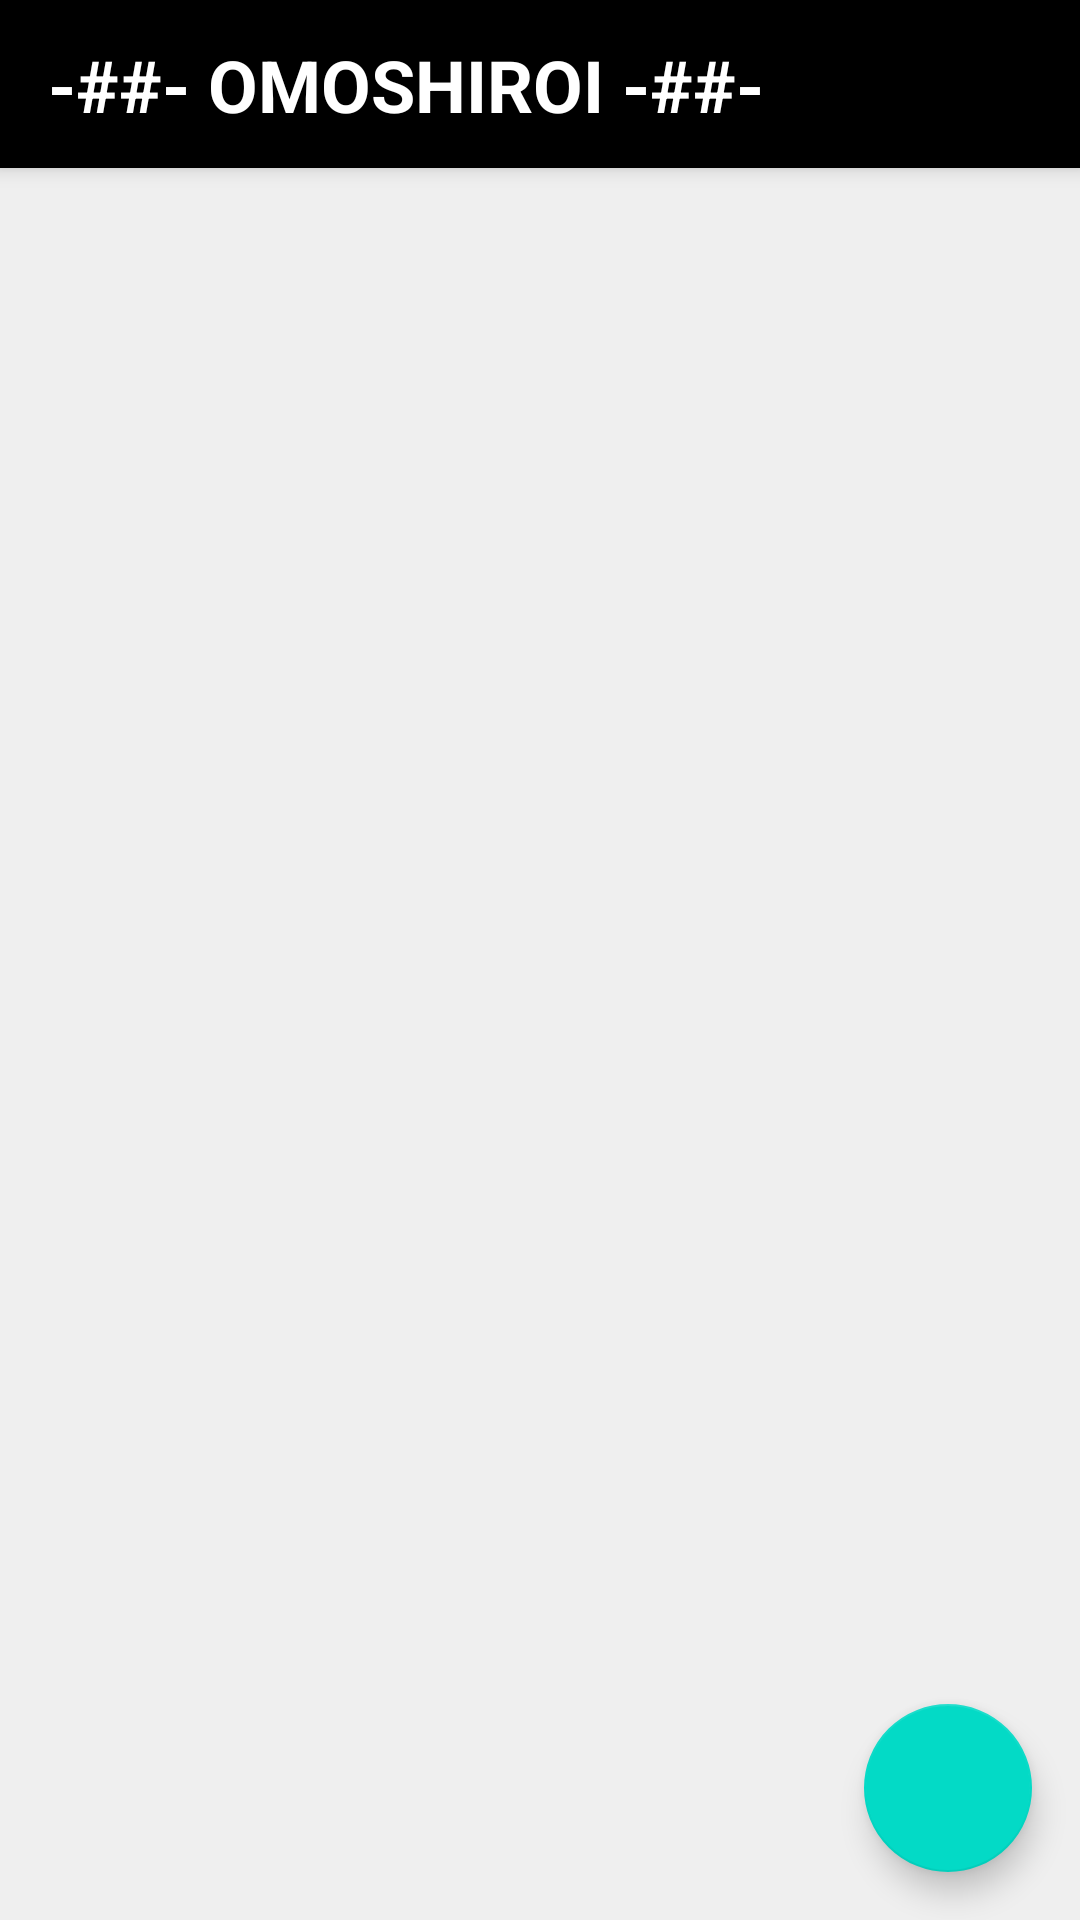

Android layout source for this screen:
<!-- AndroidManifest.xml: application theme AppTheme -->
<!-- res/layout/main_activity.xml -->
<?xml version="1.0" encoding="utf-8"?>
<androidx.constraintlayout.widget.ConstraintLayout
    xmlns:android="http://schemas.android.com/apk/res/android"
    xmlns:app="http://schemas.android.com/apk/res-auto"
    android:layout_width="match_parent"
    android:layout_height="match_parent"
    android:background="@color/colorLightGrey">

    <androidx.constraintlayout.widget.ConstraintLayout
        android:background="@color/colorBlack"
        android:elevation="4dp"
        android:id="@+id/toolbar"
        android:layout_height="56dp"
        android:layout_width="0dp"
        app:layout_constraintEnd_toEndOf="parent"
        app:layout_constraintStart_toStartOf="parent"
        app:layout_constraintTop_toTopOf="parent">

        <TextView
            android:layout_height="wrap_content"
            android:layout_marginBottom="8dp"
            android:layout_marginStart="16dp"
            android:layout_marginTop="8dp"
            android:layout_width="wrap_content"
            android:text="@string/toolbarAppName"
            android:textColor="@color/colorWhite"
            android:textSize="24sp"
            android:textStyle="bold"
            app:layout_constraintBottom_toBottomOf="parent"
            app:layout_constraintStart_toStartOf="parent"
            app:layout_constraintTop_toTopOf="parent"/>

        <ImageButton
            android:background="@color/colorBlack"
            android:id="@+id/informationButton"
            android:layout_height="wrap_content"
            android:layout_marginBottom="8dp"
            android:layout_marginEnd="16dp"
            android:layout_marginTop="8dp"
            android:layout_width="wrap_content"
            android:src="@drawable/ic_info_white_24dp"
            app:layout_constraintBottom_toBottomOf="parent"
            app:layout_constraintEnd_toEndOf="parent"
            app:layout_constraintTop_toTopOf="parent"/>

    </androidx.constraintlayout.widget.ConstraintLayout>

    <androidx.recyclerview.widget.RecyclerView
        android:id="@+id/recyclerView"
        android:layout_width="0dp"
        android:layout_height="0dp"
        app:layout_constraintStart_toStartOf="parent"
        app:layout_constraintEnd_toEndOf="parent"
        app:layout_constraintTop_toBottomOf="@id/toolbar"
        app:layout_constraintBottom_toBottomOf="parent"/>

    <com.google.android.material.floatingactionbutton.FloatingActionButton
        android:id="@+id/newNoteButton"
        android:layout_width="wrap_content"
        android:layout_height="wrap_content"
        app:layout_constraintBottom_toBottomOf="parent"
        app:layout_constraintEnd_toEndOf="parent"
        android:layout_margin="16dp"
        android:src="@drawable/ic_add_black_24dp"/>

</androidx.constraintlayout.widget.ConstraintLayout>
<!-- resources referenced by this layout -->
<resources>
  <color name="colorBlack">#000000</color>
  <color name="colorLightGrey">#efefef</color>
  <color name="colorWhite">#ffffff</color>
  <string name="toolbarAppName">-##- OMOSHIROI -##-</string>
  <style name="AppTheme" parent="Theme.MaterialComponents.Light.NoActionBar">
          <item name="colorPrimary">@color/colorBlack</item>
          <item name="colorPrimaryDark">@color/colorBlack</item>
          <item name="colorAccent">@color/colorBlack</item>
          <item name="bottomSheetDialogTheme">@style/AppBottomSheetDialogTheme</item>
      </style>
  <style name="AppBottomSheetDialogTheme" parent="Theme.MaterialComponents.Light.BottomSheetDialog">
          <item name="bottomSheetStyle">@style/AppModalStyle</item>
          <item name="colorAccent">@color/colorBlack</item>
      </style>
  <style name="AppModalStyle" parent="Widget.Design.BottomSheet.Modal">
          <item name="android:background">@drawable/bottom_sheet_dialog_background</item>
      </style>"
  <!-- drawable bottom_sheet_dialog_background (drawable) -->
  <?xml version="1.0" encoding="utf-8"?>
  <layer-list
      xmlns:android="http://schemas.android.com/apk/res/android">
      <item>
          <shape android:shape="rectangle">
              <solid android:color="@android:color/white"/>
              <corners
                  android:topLeftRadius="8dp"
                  android:topRightRadius="8dp"/>
          </shape>
      </item>
  </layer-list>
</resources>
